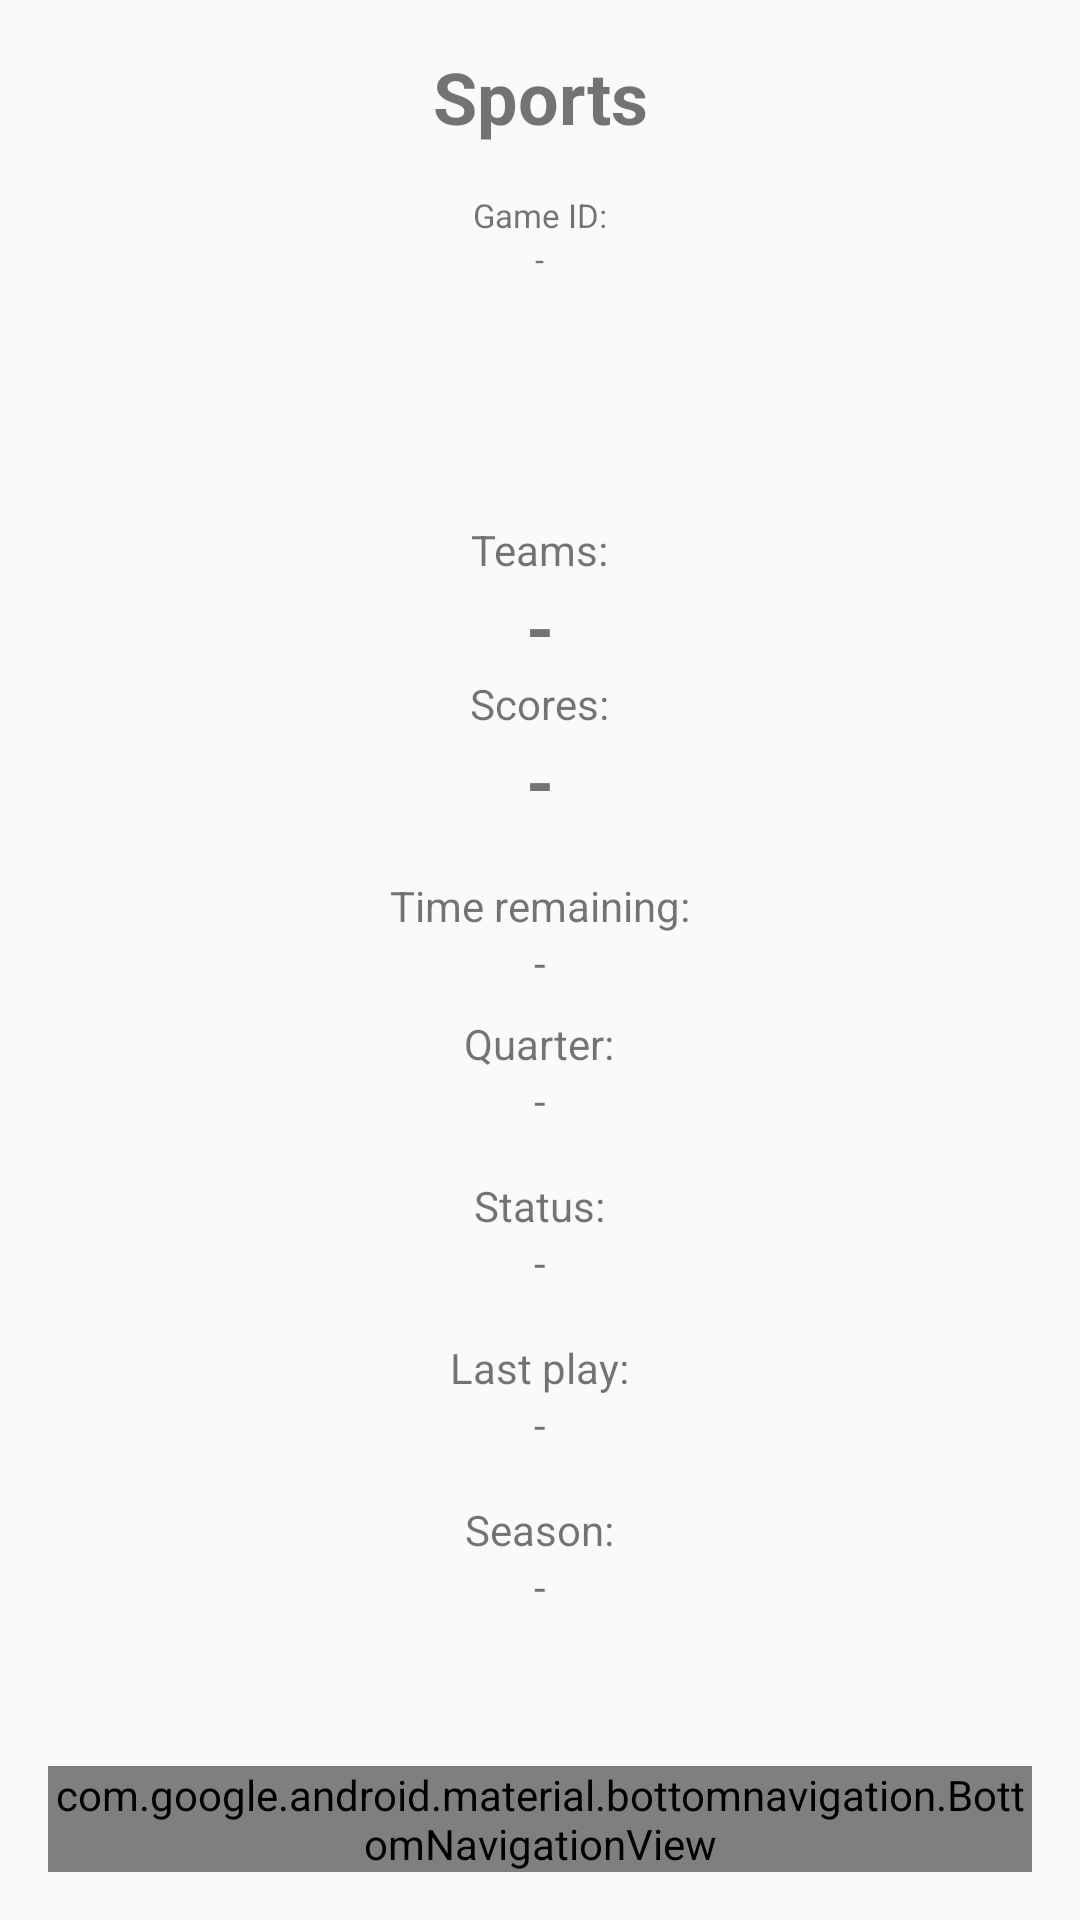

The Android layout XML behind this screen, and the referenced resources:
<!-- AndroidManifest.xml: application theme Theme.ZavrsniApp -->
<!-- res/layout/sports_activity.xml -->
<?xml version="1.0" encoding="utf-8"?>
<androidx.constraintlayout.widget.ConstraintLayout xmlns:android="http://schemas.android.com/apk/res/android"
    xmlns:app="http://schemas.android.com/apk/res-auto"
    xmlns:tools="http://schemas.android.com/tools"
    android:id="@+id/sportsLayout"
    android:layout_width="match_parent"
    android:layout_height="match_parent"
    android:padding="16dp">

    <ScrollView
        android:id="@+id/scrollView"
        android:layout_width="0dp"
        android:layout_height="0dp"
        app:layout_constraintTop_toTopOf="parent"
        app:layout_constraintBottom_toTopOf="@id/bottomNavigation"
        app:layout_constraintStart_toStartOf="parent"
        app:layout_constraintEnd_toEndOf="parent">

        <LinearLayout
            android:layout_width="match_parent"
            android:layout_height="wrap_content"
            android:orientation="vertical">

            <TextView
                android:id="@+id/tvAppTitle"
                android:layout_width="match_parent"
                android:layout_height="wrap_content"
                android:text="@string/sports_title"
                android:textSize="24sp"
                android:textStyle="bold"
                android:gravity="center"
                android:paddingBottom="16dp" />

            <TextView
                android:id="@+id/tvGameIdLabel"
                android:layout_width="wrap_content"
                android:layout_height="wrap_content"
                android:text="@string/game_id"
                android:textSize="11sp"
                android:layout_gravity="center_horizontal" />

            <TextView
                android:id="@+id/tvGameId"
                android:layout_width="wrap_content"
                android:layout_height="wrap_content"
                android:text="@string/no_data"
                android:textSize="11sp"
                android:layout_gravity="center_horizontal" />

            <LinearLayout
                android:id="@+id/teamLogosLayout"
                android:layout_width="wrap_content"
                android:layout_height="wrap_content"
                android:orientation="horizontal"
                android:gravity="center_horizontal"
                android:layout_gravity="center_horizontal"
                android:layout_marginTop="8dp"
                android:layout_marginBottom="8dp">

                <ImageView
                    android:id="@+id/ivAwayTeamLogo"
                    android:layout_width="64dp"
                    android:layout_height="64dp"
                    android:contentDescription="@string/away_team_logo"
                    android:layout_marginEnd="16dp"/>

                <ImageView
                    android:id="@+id/ivHomeTeamLogo"
                    android:layout_width="64dp"
                    android:layout_height="64dp"
                    android:contentDescription="@string/home_team_logo"
                    android:layout_marginStart="16dp"/>
            </LinearLayout>

            <TextView
                android:id="@+id/tvTeamsLabel"
                android:layout_width="wrap_content"
                android:layout_height="wrap_content"
                android:layout_gravity="center_horizontal"
                android:text="@string/teams" />

            <TextView
                android:id="@+id/tvTeams"
                android:layout_width="wrap_content"
                android:layout_height="wrap_content"
                android:layout_gravity="center_horizontal"
                android:text="@string/no_data"
                android:textSize="24sp"
                android:textStyle="bold" />

            <TextView
                android:id="@+id/tvScoresLabel"
                android:layout_width="wrap_content"
                android:layout_height="wrap_content"
                android:layout_gravity="center_horizontal"
                android:text="@string/scores" />

            <TextView
                android:id="@+id/tvScores"
                android:layout_width="wrap_content"
                android:layout_height="wrap_content"
                android:layout_gravity="center_horizontal"
                android:text="@string/no_data"
                android:textSize="24sp"
                android:textStyle="bold" />

            <TextView
                android:id="@+id/tvTimeRemainingLabel"
                android:layout_width="wrap_content"
                android:layout_height="wrap_content"
                android:layout_gravity="center_horizontal"
                android:text="@string/time_remaining"
                android:layout_marginTop="16dp" />

            <TextView
                android:id="@+id/tvTimeRemaining"
                android:layout_width="wrap_content"
                android:layout_height="wrap_content"
                android:layout_gravity="center_horizontal"
                android:text="@string/no_data"
                tools:text="05:30" />

            <TextView
                android:id="@+id/tvQuarterLabel"
                android:layout_width="wrap_content"
                android:layout_height="wrap_content"
                android:layout_gravity="center_horizontal"
                android:text="@string/quarter"
                android:layout_marginTop="8dp" />

            <TextView
                android:id="@+id/tvQuarter"
                android:layout_width="wrap_content"
                android:layout_height="wrap_content"
                android:layout_gravity="center_horizontal"
                android:text="@string/no_data"
                tools:text="4th Quarter" />

            <TextView
                android:id="@+id/tvStatusLabel"
                android:layout_width="wrap_content"
                android:layout_height="wrap_content"
                android:layout_gravity="center_horizontal"
                android:text="@string/status"
                android:layout_marginTop="16dp" />

            <TextView
                android:id="@+id/tvStatus"
                android:layout_width="wrap_content"
                android:layout_height="wrap_content"
                android:layout_gravity="center_horizontal"
                android:text="@string/no_data"
                tools:text="Live" />

            <TextView
                android:id="@+id/tvLastPlayLabel"
                android:layout_width="wrap_content"
                android:layout_height="wrap_content"
                android:layout_gravity="center_horizontal"
                android:text="@string/last_play"
                android:layout_marginTop="16dp" />

            <TextView
                android:id="@+id/tvLastPlay"
                android:layout_width="wrap_content"
                android:layout_height="wrap_content"
                android:layout_gravity="center_horizontal"
                android:gravity="center"
                android:text="@string/no_data"
                tools:text="Home team scores a touchdown." />

            <TextView
                android:id="@+id/tvSeasonLabel"
                android:layout_width="wrap_content"
                android:layout_height="wrap_content"
                android:layout_gravity="center_horizontal"
                android:text="@string/season"
                android:layout_marginTop="16dp" />

            <TextView
                android:id="@+id/tvSeason"
                android:layout_width="wrap_content"
                android:layout_height="wrap_content"
                android:layout_gravity="center_horizontal"
                android:text="@string/no_data"
                tools:text="2025 Regular Season" />
        </LinearLayout>
    </ScrollView>

    <com.google.android.material.bottomnavigation.BottomNavigationView
        android:id="@+id/bottomNavigation"
        android:layout_width="0dp"
        android:layout_height="wrap_content"
        app:menu="@menu/bottom_nav_menu"
        app:layout_constraintBottom_toBottomOf="parent"
        app:layout_constraintStart_toStartOf="parent"
        app:layout_constraintEnd_toEndOf="parent"/>
</androidx.constraintlayout.widget.ConstraintLayout>
<!-- resources referenced by this layout -->
<resources>
  <string name="away_team_logo">Away Team Logo</string>
  <string name="game_id">Game ID:</string>
  <string name="home_team_logo">Home Team Logo</string>
  <string name="last_play">Last play:</string>
  <string name="no_data">-</string>
  <string name="quarter">Quarter:</string>
  <string name="scores">Scores:</string>
  <string name="season">Season:</string>
  <string name="sports_title">Sports</string>
  <string name="status">Status:</string>
  <string name="teams">Teams:</string>
  <string name="time_remaining">Time remaining:</string>
  <style name="Theme.ZavrsniApp" parent="android:Theme.Material.Light.NoActionBar" />
</resources>
